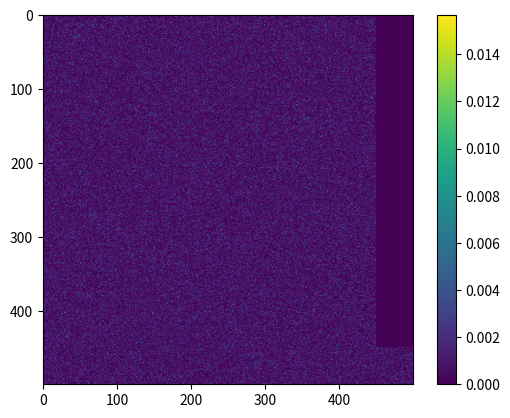

Generate this figure with matplotlib:
import numpy as np


class solvingAI:
    
    def __init__(self):
        self.N = 500  # Number of neurons
        self.i = 0.1  # Fraction of inhitatory neurons
        self.D = int(self.i * self.N)  # Number of inhibitory connections
        self.k = 0.4  # Fraction of null connections

        # Start with ReLu activation function
        self.activate = lambda x: np.maximum(0, x)

        # Integration parameters
        self.h = 0.03  # step size, 1/s
        self.T = 10  # total time, sec

        # Weight update parameters
        self.lr = 0.001  # learning rate
        self.rho = 1  # target firing rate


    def initialize(self):
        N = self.N
        D = self.D

        # Initialize firing rates
        rates_0 = np.random.lognormal(1, 0.6, (N, 1))*2

        # make matrix sparse with 1-k fraction of connections
        # sparse_weight_matrix = np.random.rand(N, N)
        sparse_weight_matrix = np.random.lognormal(-1, 0.6, (N, N))
        num_zero_elements = int(self.k * N * N)
        zero_indices = np.random.choice(N * N, num_zero_elements, replace=False)
        sparse_weight_matrix.flat[zero_indices] = 0

        # indices of connections w.r.t to the top right block
        non_zero_indices = np.transpose(
            np.nonzero(sparse_weight_matrix[: N - D, N - D :])
        )
        self.IEcxns = np.asarray(non_zero_indices)

        # indices of connections w.r.t to the full weight matrix
        self.full_idx = self.IEcxns.copy()
        self.full_idx[:, 1] += self.N - self.D

        # set the IE weights to zero
        sparse_weight_matrix[: N - D, N - D :] = 0

        return sparse_weight_matrix/((1 - self.k)*self.N), rates_0
    

    def rate_eqns(self, y, w):

        h_e = y[:self.N - self.D] # excitatory firing rates
        h_i = y[self.N - self.D :] # inhibitory firing rates

        # Divide the weight matrix into the four parts
        w_ee = w[:self.N-self.D, :self.N-self.D] 
        w_ie = w[:self.N-self.D, self.N-self.D:] 
        w_ei = w[self.N-self.D:, :self.N-self.D]
        w_ii = w[self.N-self.D:, self.N-self.D:]

        # Calculate the firing rate derivatives
        h_e = -h_e + w_ee @ self.activate(h_e) -  w_ie @ self.activate(h_i)
        h_i = -h_i + w_ei @ self.activate(h_e) - w_ii @ self.activate(h_i)

        return np.concatenate((h_e, 2*h_i))


    def weight_update(self, weights, rates):
        # Get the firing rates of the excitatory and inhibitory neurons
        r_e = rates[: self.N - self.D].reshape(self.N - self.D, 1)
        r_i = rates[self.N - self.D :].reshape(self.D, 1)

        # Update with Henning's learning rule
        updates = self.lr * (
            r_e @ r_i.T - self.rho * np.ones((self.N - self.D, 1)) @ r_i.T
        )
        weights[self.full_idx[:, 0], self.full_idx[:, 1]] += updates[
            self.IEcxns[:, 0], self.IEcxns[:, 1]
        ] - 0.1*weights[self.full_idx[:, 0], self.full_idx[:, 1]]

        return weights


    def integrate(self, weights_0, rates_0):
        # Initialize solution and weights
        soln = np.zeros((self.N, int(1 / self.h * self.T) + 1))
        soln[:, 0] = np.squeeze(rates_0, axis=1)
        weights = weights_0.copy()
        weight_traj = np.zeros((self.IEcxns.shape[0], int(self.T * 1 / self.h)))

        # Euler integration steps
        for i in range(0, int(self.T * 1 / self.h)):
            soln[:, i + 1] = soln[:, i] + self.rate_eqns(soln[:, i], weights) * self.h

            # Save the nonzero IE weights before changing them
            weight_traj[:, i] = weights[self.full_idx[:, 0], self.full_idx[:, 1]]
            # Update the weights
            if i % 1 == 0:
                weights = self.weight_update(weights, soln[:, i + 1])

        return soln, weight_traj, weights


    def run_sim(self):

        weights_0, rates_0 = self.initialize()
        soln, w_traj, w_final = self.integrate(weights_0, rates_0)

        return soln, weights_0, w_traj, w_final



if __name__ == "__main__":
    import matplotlib.pyplot as plt

    ei = solvingAI()
    soln, weights_0, w_traj, w_final = ei.run_sim()

    im = plt.imshow(weights_0)
    plt.colorbar(im)
    plt.show()
